Image classification data set "final" (sam-atil/Pokemon_ShinyHunter on GitHub). Class labels (60): Abra, Abra shiny, Bellsprout, Bellsprout shiny, Caterpie, Caterpie shiny, Clefairy, Clefairy shiny, Ditto, Ditto shiny, Drowzee, Drowzee shiny, Ekans, Ekans shiny, Geodude, Geodude shiny, Growlithe, Growlithe shiny, Hoothoot, Hoothoot shiny, Hoppip, Hoppip shiny, Kakuna, Kakuna shiny, Ledyba, Ledyba shiny, Mareep, Mareep shiny, Meowth, Meowth shiny, Metapod, Metapod shiny, Nidoran female, Nidoran female shiny, Nidoran male, Nidoran male shiny, Pidgey, Pidgey shiny, Pikachu, Pikachu shiny, Rattata, Rattata shiny, Sentret, Sentret shiny, Spearow, Spearow shiny, Spinarak, Spinarak shiny, Stantler, Stantler shiny, Vulpix, Vulpix shiny, Weedle, Weedle shiny, Wooper, Wooper shiny, Yanma, Yanma shiny, Zubat, Zubat shiny.

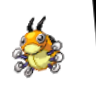
Label: Ledyba shiny

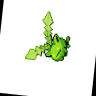
Label: Hoppip shiny

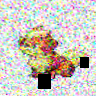
Label: Growlithe

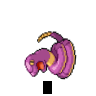
Label: Ekans

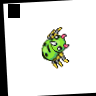
Label: Spinarak

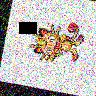
Label: Meowth shiny
